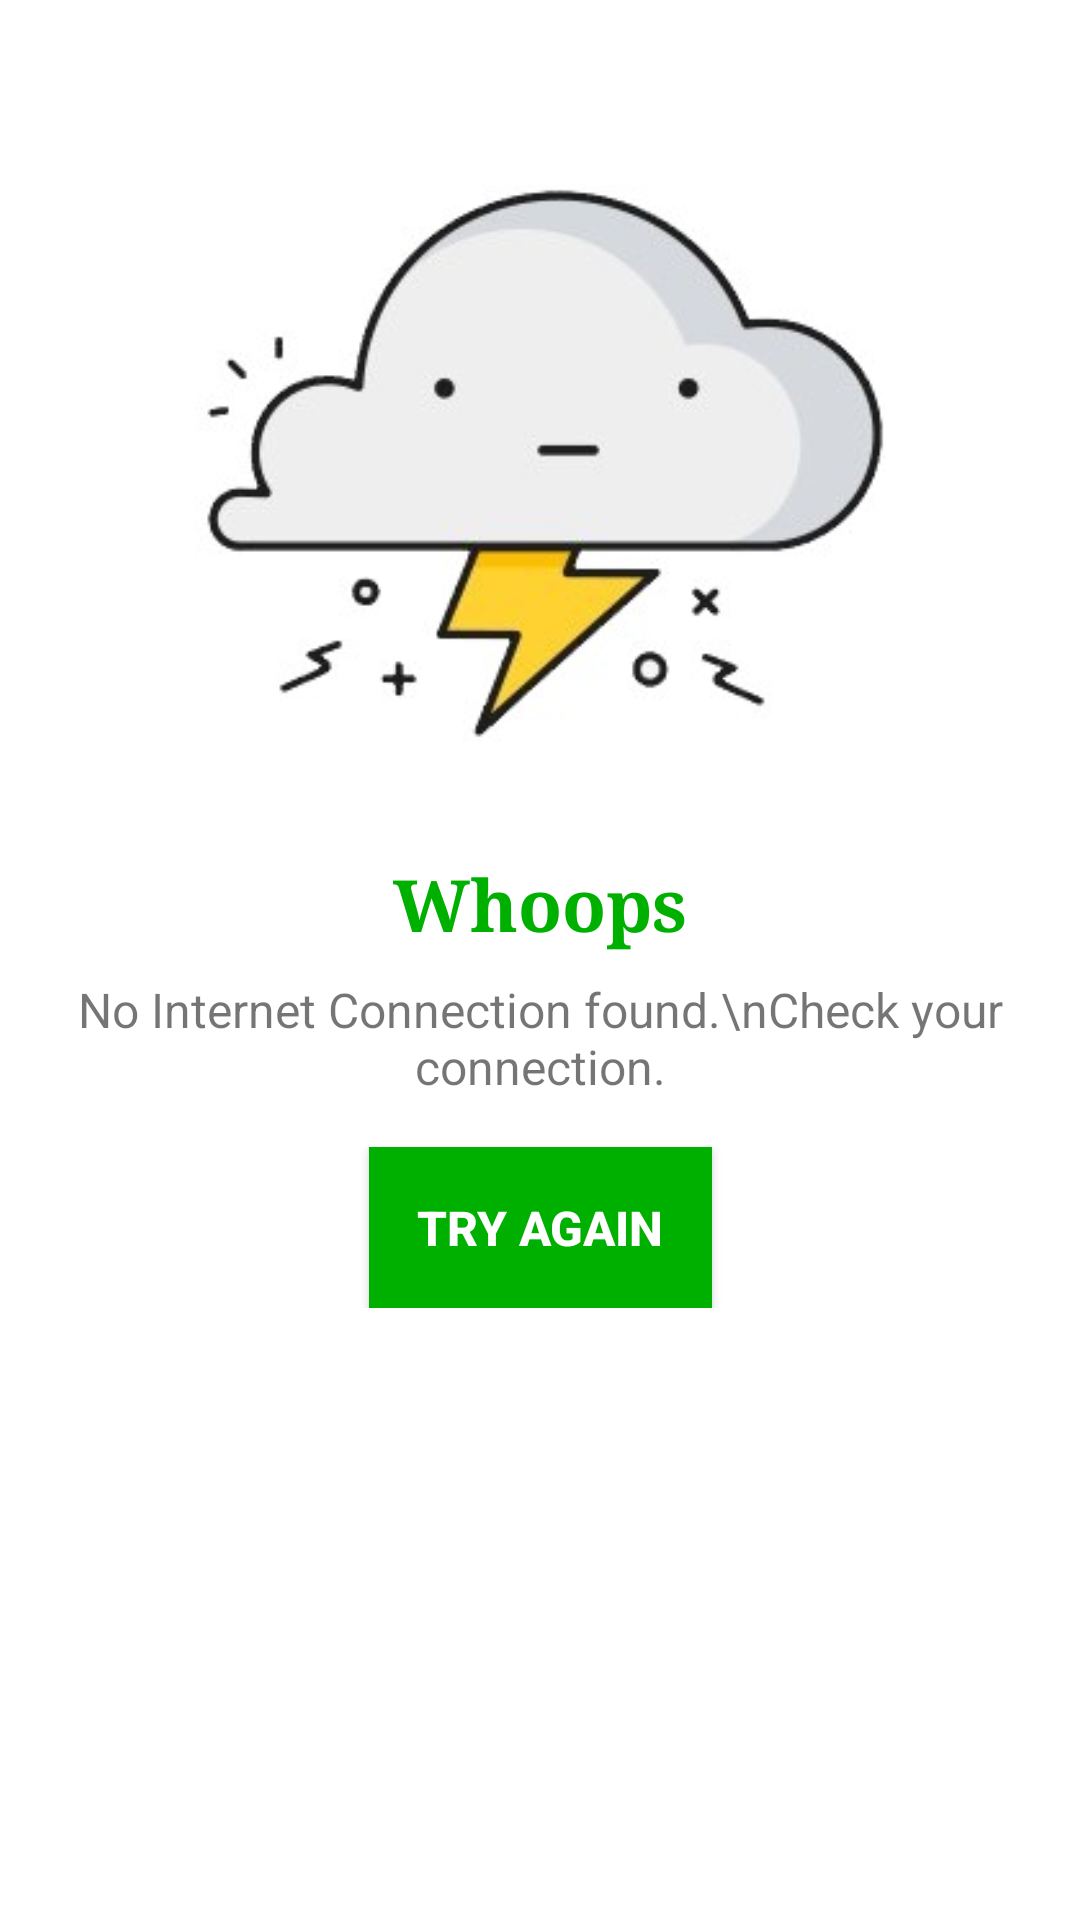

Produce the Android XML layout that renders to this screen, including the resource entries it uses.
<!-- AndroidManifest.xml: application theme AppTheme -->
<!-- res/layout/activity_internet_check.xml -->
<?xml version="1.0" encoding="utf-8"?>
<ScrollView xmlns:android="http://schemas.android.com/apk/res/android"
    xmlns:app="http://schemas.android.com/apk/res-auto"
    xmlns:tools="http://schemas.android.com/tools"
    android:id="@+id/ScrollView1"
    android:layout_width="match_parent"
    android:layout_height="match_parent"
    android:background="#FFF"
    app:layout_gravity="center|center_horizontal|center_vertical"
    tools:context=".InternetCheck">

    <android.support.constraint.ConstraintLayout
        android:id="@+id/layout1"
        android:layout_width="match_parent"
        android:layout_height="wrap_content"
        android:gravity="center"
        app:layout_constraintBottom_toBottomOf="parent"
        app:layout_constraintTop_toTopOf="parent">

        <ImageView
            android:id="@+id/whoops_img"
            android:layout_width="230dp"
            android:layout_height="wrap_content"
            android:layout_marginTop="46dp"
            app:layout_constraintEnd_toEndOf="parent"
            app:layout_constraintStart_toStartOf="parent"
            app:layout_constraintTop_toTopOf="parent"
            app:srcCompat="@drawable/internet_connection" />

        <TextView
            android:id="@+id/textView9"
            android:layout_width="wrap_content"
            android:layout_height="wrap_content"
            android:layout_marginBottom="8dp"
            android:layout_marginTop="16dp"
            android:text="Whoops"
            android:textColor="@color/greenlight"
            android:textSize="24sp"
            android:textStyle="bold"
            android:typeface="serif"
            app:layout_constraintEnd_toEndOf="parent"
            app:layout_constraintStart_toStartOf="parent"
            app:layout_constraintTop_toBottomOf="@+id/whoops_img" />

        <TextView
            android:id="@+id/textView10"
            android:layout_width="wrap_content"
            android:layout_height="wrap_content"
            android:layout_marginTop="8dp"
            android:gravity="center"
            android:text="No Internet Connection found.\nCheck your connection."
            android:textSize="16sp"
            app:layout_constraintEnd_toEndOf="parent"
            app:layout_constraintStart_toStartOf="parent"
            app:layout_constraintTop_toBottomOf="@+id/textView9" />

        <Button
            android:id="@+id/try_again_btn"
            android:layout_width="wrap_content"
            android:layout_height="wrap_content"
            android:layout_marginTop="16dp"
            android:background="@color/greenlight"
            android:padding="16dp"
            android:text="Try Again"
            android:textColor="#fff"
            android:textSize="16sp"
            android:textStyle="bold"
            app:layout_constraintEnd_toEndOf="parent"
            app:layout_constraintStart_toStartOf="parent"
            app:layout_constraintTop_toBottomOf="@+id/textView10" />

    </android.support.constraint.ConstraintLayout>

</ScrollView>
<!-- resources referenced by this layout -->
<resources>
  <color name="greenlight">#00b000</color>
  <!-- drawable internet_connection: jpg bitmap (drawable, 10525 bytes) -->
  <style name="AppTheme" parent="Theme.AppCompat.Light.DarkActionBar">
          
          <item name="colorPrimary">@color/greentitle</item>
          <item name="colorPrimaryDark">@color/greendarktitle</item>
          <item name="colorAccent">@color/greenlight</item>
      </style>
  <color name="greentitle">#009000</color>
  <color name="greendarktitle">#005000</color>
</resources>
